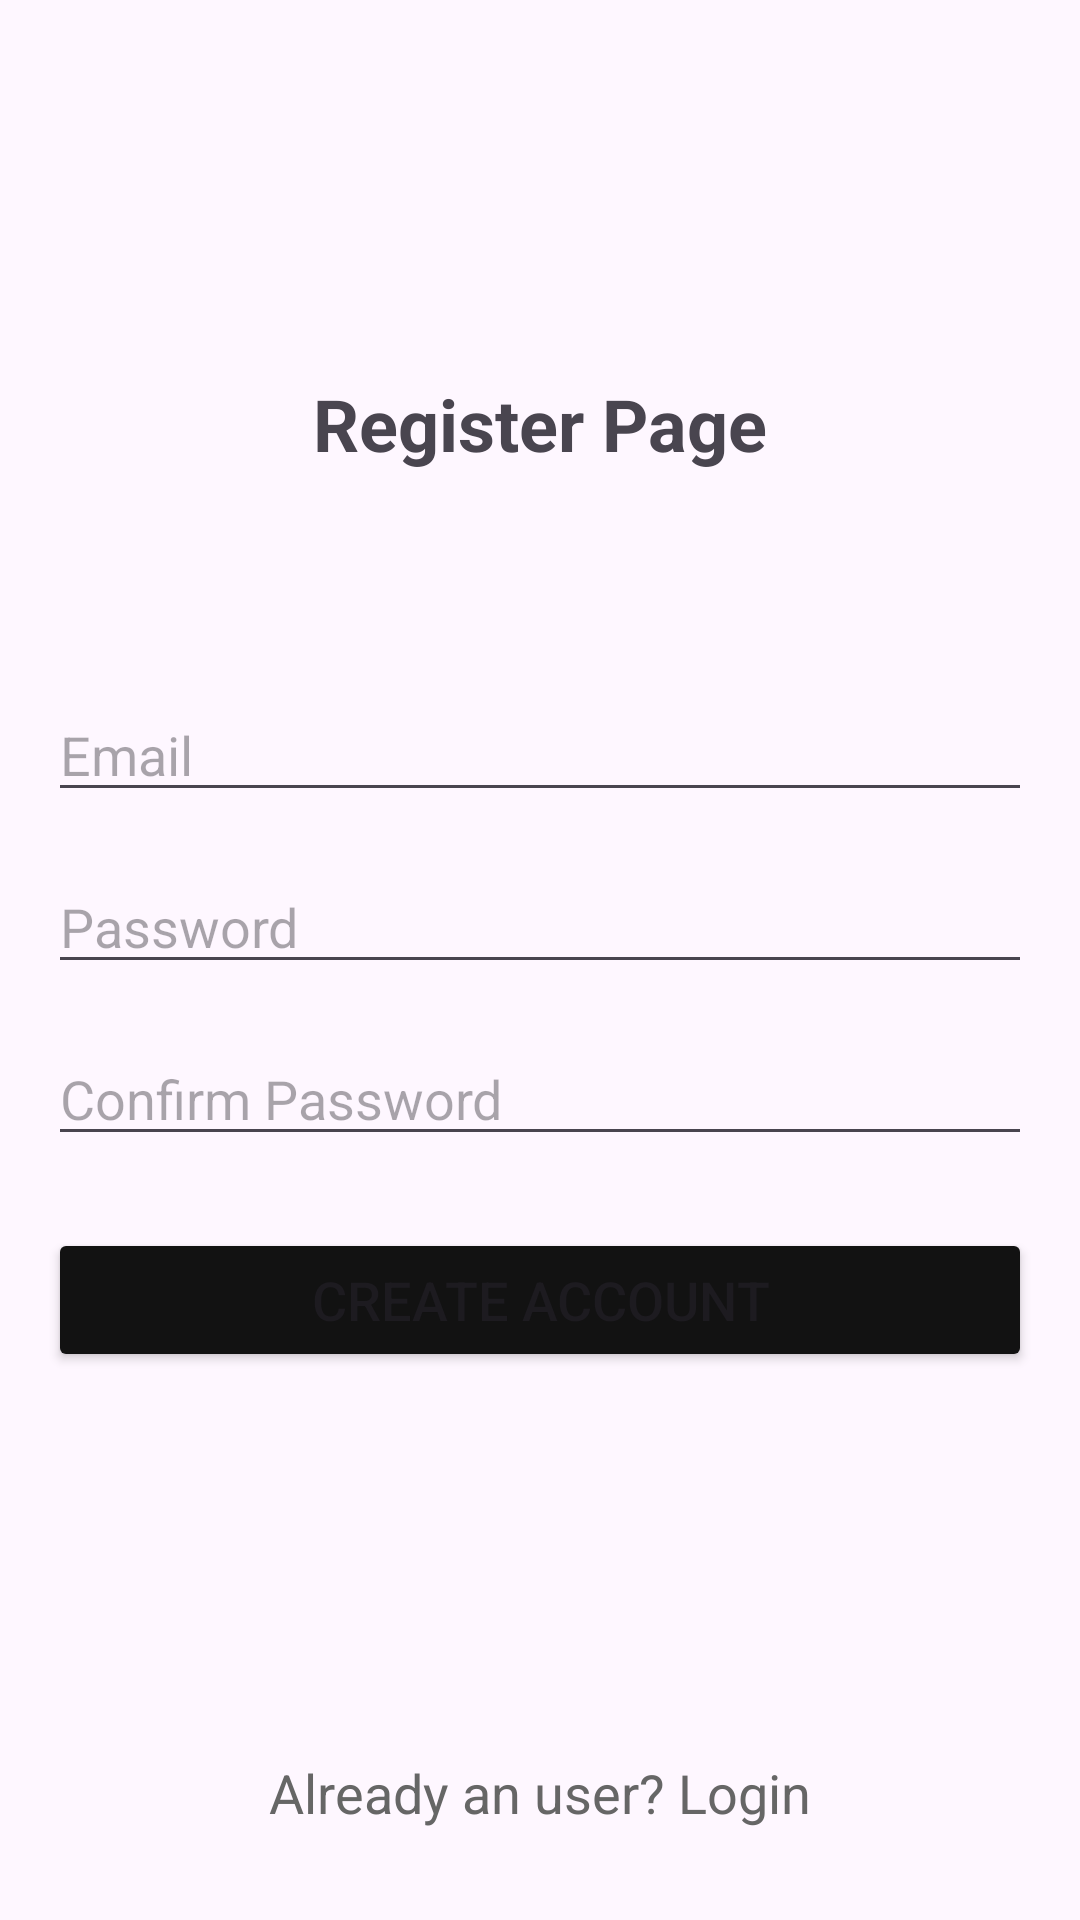

Reconstruct the res/layout file that produces this screen, plus the resources it refers to.
<!-- AndroidManifest.xml: application theme Theme.Appsku -->
<!-- res/layout/activity_register.xml -->
<?xml version="1.0" encoding="utf-8"?>
<RelativeLayout xmlns:android="http://schemas.android.com/apk/res/android"
    xmlns:app="http://schemas.android.com/apk/res-auto"
    xmlns:tools="http://schemas.android.com/tools"
    android:layout_width="match_parent"
    android:layout_height="match_parent"
    android:padding="16dp"
    tools:context=".RegisterActivity">

    <TextView
        android:id="@+id/textView"
        android:layout_width="wrap_content"
        android:layout_height="wrap_content"
        android:layout_alignParentTop="true"
        android:layout_centerHorizontal="true"
        android:layout_marginTop="109dp"
        android:text="Register Page"
        android:textSize="24sp"
        android:textStyle="bold" />

    <EditText
        android:id="@+id/signup_email"
        android:layout_width="match_parent"
        android:layout_height="wrap_content"
        android:layout_below="@+id/textView"
        android:layout_marginTop="72dp"
        android:hint="Email"
        android:inputType="textEmailAddress" />

    <EditText
        android:id="@+id/signup_password"
        android:layout_width="match_parent"
        android:layout_height="wrap_content"
        android:layout_below="@+id/signup_email"
        android:layout_marginTop="16dp"
        android:hint="Password"
        android:inputType="textPassword"/>

    <EditText
        android:id="@+id/signup_confirm"
        android:layout_width="match_parent"
        android:layout_height="wrap_content"
        android:layout_below="@+id/signup_password"
        android:layout_marginTop="16dp"
        android:hint="Confirm Password"
        android:inputType="textPassword"/>

    <Button
        android:id="@+id/signup_button"
        android:layout_width="match_parent"
        android:layout_height="wrap_content"
        android:layout_below="@+id/signup_confirm"
        android:layout_marginTop="24dp"
        android:textSize="18sp"
        android:backgroundTint="@color/primary_color"
        android:text="Create Account"/>

    <TextView
        android:id="@+id/loginRedirectText"
        android:layout_width="wrap_content"
        android:layout_height="wrap_content"
        android:layout_below="@+id/signup_button"
        android:layout_centerHorizontal="true"
        android:layout_gravity="center"
        android:layout_marginTop="128dp"
        android:text="Already an user? Login"
        android:textColor="@color/lighter_gray"
        android:textSize="18sp" />

</RelativeLayout>
<!-- resources referenced by this layout -->
<resources>
  <color name="lighter_gray">#666666</color>
  <color name="primary_color">#121212</color>
  <style name="Theme.Appsku" parent="Base.Theme.Appsku" />
  <style name="Base.Theme.Appsku" parent="Theme.Material3.DayNight.NoActionBar">
          
          
      </style>
</resources>
